Run: headless pygame with SDL's dummy video driver; simulated clock (each Clock.tick advances the game by its frame time, no real sleeping); random seed 0; keys injected as events and as key.get_pressed() state; mouse plan: one left click at the window centre at the start of phase 2, then a move to the lower-right quarter at the start of phase 3.
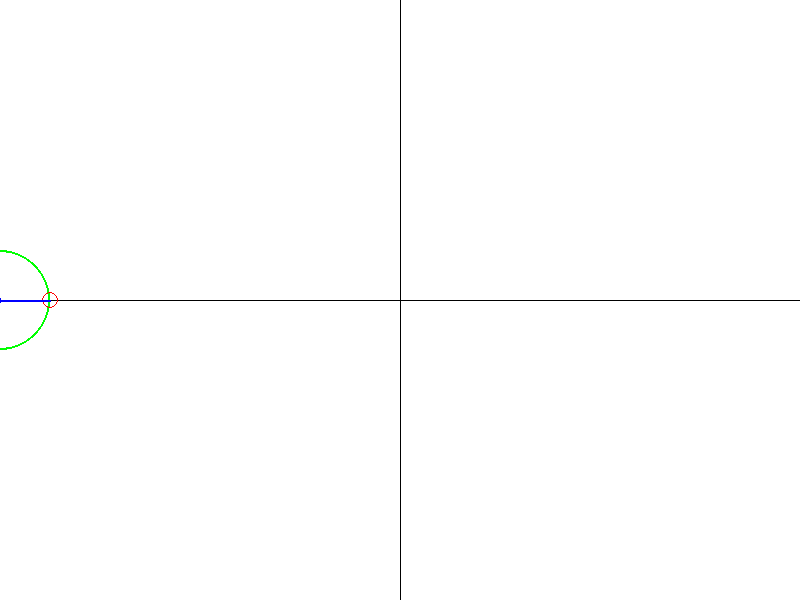
Frame 1 of 4 · flips 1–60 · no input
Frame 2 of 4 · flips 61–180 · clicked the window centre · tapped SPACE, RETURN · held RIGHT (→), D · screen unchanged from frame 1, image omitted
Frame 3 of 4 · flips 181–300 · moved the mouse to the lower-right quarter · held DOWN (↓), S · screen unchanged from frame 2, image omitted
Frame 4 of 4 · flips 301–420 · held LEFT (←), A, UP (↑), W · screen unchanged from frame 3, image omitted

The pygame program that drew these frames:

#!python3

# ============================================================
# Pygame の基本テストコード
#
# 目的:
#   - Pygame の描画まわりに慣れる
#   - 座標系クラス(Point / Size / Rect)を自作して遊ぶ
#   - 親子オブジェクトによる相対座標を試す
#   - 三角関数と「円運動 ↔ 波」の関係を可視化する土台を作る
#
# 今後やりたいこと:
#   - sin / cos を使った円運動
#   - 回転点から波形を生成
#   - ベクトル表示
#   - GUIっぽい構造化
# ============================================================

import pygame
from pygame.locals import *
from pygame.math import Vector2
import sys
import math


class Color:
	"""
	RGBカラーを扱う簡易クラス。

	Pygame は tuple (r,g,b) を要求する事が多いので、
	内部表現をクラス化しつつ tuple 変換もできるようにしている。
	"""

	# よく使う色の定数
	WHITE = (255, 255, 255)
	BLACK = (0, 0, 0)
	RED = (255, 0, 0)
	GREEN = (0, 255, 0)
	BLUE = (0, 0, 255)
	YELLOW = (255, 255, 0)
	MAGENTA = (255, 0, 255)
	CYAN = (0, 255, 255)

	def __init__(self, r, g, b):
		self.r = r
		self.g = g
		self.b = b

	@classmethod
	def fromTuple(cls, colorCode3: tuple):
		"""tuple から Color を生成"""
		return cls(colorCode3[0], colorCode3[1], colorCode3[2])

	def getTuple(self):
		"""Pygame 用に tuple へ変換"""
		return (self.r, self.g, self.b)

#
class Size:
	"""
	幅と高さを表すクラス。

	Point と分離することで、
	「位置」と「サイズ」を意味的に区別したい。
	"""

	# width, height 指定
	def __init__(self, width, height):
		self.width = width
		self.height = height

	# tuple から生成
	@classmethod
	def fromTuple(cls, tuple: tuple):
		return cls(tuple[0], tuple[1])

	# tuple へ変換
	def getTuple(self):
		return (self.width, self.height)

	# Width取得
	def getWidth(self):
		return self.width

	# Height取得
	def getHeight(self):
		return self.height

	# 加算演算子オーバーロード
	#
	# Size + Size
	# Size + tuple
	# Size + 数値
	# Size + Point
	#
	# を扱えるようにしている
	def __add__(self, other):

		if type(other) == Size:
			return Size(
				self.width + other.getWidth(),
				self.height + other.getHeight()
			)

		elif type(other) == tuple:
			return Size(
				self.width + other[0],
				self.height + other[1]
			)

		elif type(other) == int or type(other) == float:
			return Size(
				self.width + other,
				self.height + other
			)

		elif type(other) == Point:
			return Point(
				self.width + other.getX(),
				self.height + other.getY()
			)

		else:
			raise TypeError("Invalid type for addition")

	# 画面中央計算などで使いたいので割り算対応
	def __truediv__(self, other):
		if type(other) == int or type(other) == float:
			return Size(self.width / other, self.height / other)
		elif type(other) == Point:
			return Point(self.width / other.getX(), self.height / other.getY())
		elif type(other) == Size:
			return Size(self.width / other.getWidth(), self.height / other.getHeight())
		elif type(other) == tuple:
			return Size(self.width / other[0], self.height / other[1])
		else:
			raise TypeError("Invalid type for division")
class Point:
	"""
	2次元座標クラス。

	pygame の tuple 座標を直接使わず、
	オブジェクト指向的に扱うために用意。
	"""

	def __init__(self, x, y):
		if type(x) == int or type(x) == float:
			if type(y) == int or type(y) == float:
				self.x = x
				self.y = y
			else:
				raise TypeError("Invalid type for y coordinate")
		elif type(x) == Size:
			self.x = x.getWidth()
			self.y = x.getHeight()
		elif type(x) == tuple:
			self.x = x[0]
			self.y = x[1]
		elif type(x) == Vector2:
			self.x = x.x
			self.y = x.y
		else:
			raise TypeError("Invalid type for Point initialization")

	# Point 同士の加算
	#
	# 親子座標の合成などに使う
	def __add__(self, other):
		if type(other) == Point:
			return Point(self.x + other.x, self.y + other.y)
		elif type(other) == Size:
			return Point(self.x + other.getWidth(), self.y + other.getHeight())
		elif type(other) == tuple:
			return Point(self.x + other[0], self.y + other[1])
		elif type(other) == int or type(other) == float:
			return Point(self.x + other, self.y + other)
		elif type(other) == Vector2:
			return Point(self.x + other.x, self.y + other.y)
		else:
			raise TypeError("Invalid type for addition")
	def setPosition(self, other):
		if type(other) == Point:
			self.x = other.x
			self.y = other.y
		elif type(other) == Size:
			self.x = other.getWidth()
			self.y = other.getHeight()
		elif type(other) == tuple:
			self.x = other[0]
			self.y = other[1]
		elif type(other) == int or type(other) == float:
			self.x = other
			self.y = other
		else:
			raise TypeError("Invalid type for setting position")

	def getTuple(self):
		return (self.x, self.y)
	def setX(self, x):
		self.x = x
	def getX(self):
		return self.x
	def setY(self, y):
		self.y = y
	def getY(self):
		return self.y
	
# class Vector:
# 	def __init__(self, x, y):
# 		self.x = x
# 		self.y = y
# 	def getTuple(self):
# 		return (self.x, self.y)
# 	def getX(self):
# 		return self.x
# 	def getY(self):
# 		return self.y

class Rect:
	def __init__(self, x, y, width, height):
		self.x = x
		self.y = y
		self.width = width
		self.height = height
	@classmethod
	def fromPointAndSize(cls, point: Point, size: Size):
		return cls(point.getX(), point.getY(), size.getWidth(), size.getHeight())
	@classmethod
	def fromTuple(cls, tuple: tuple):
		return cls(tuple[0], tuple[1], tuple[2], tuple[3])
	def getTuple(self):
		return (self.x, self.y, self.width, self.height)

	def getX(self):
		return self.x

	def getY(self):
		return self.y

	def getWidth(self):
		return self.width

	def getHeight(self):
		return self.height
	def getSize(self):
		return Size(self.width, self.height)
	
class Controller():
	def __init__(self):
		self.mouse_pos = Point(0, 0)
		self.key_state = {}

	def update(self):
		# イベント処理
		for event in pygame.event.get():  # イベントを取得
			if event.type == QUIT:        # 閉じるボタンが押されたら終了
				pygame.quit()             # Pygameの終了(ないと終われない)
				sys.exit()                # 終了（ないとエラーで終了することになる）
			elif event.type == KEYDOWN:
				self.key_state[event.key] = True
			elif event.type == KEYUP:
				self.key_state[event.key] = False
			elif event.type == MOUSEMOTION:
				self.mouse_pos.setPosition(event.pos)
		pass

class Object:
	"""
	描画オブジェクトの基底クラス。

	シーンツリーっぽい構造を作るため、
	親子関係を持てるようにしている。

	子は親の座標を基準に動く。
	"""

	def __init__(self, point: Point):
		self.children = []
		self.parent = None
		if type(point) == Point:
			self.position = point
		elif type(point) == Size:
			self.position = Point(point.getWidth(), point.getHeight())
		elif type(point) == tuple:
			self.position = Point(point[0], point[1])
		elif type(point) == Vector2:
			self.position = Point(point.x, point.y)
		else:
			raise TypeError("Invalid type for position")

	def addChild(self, child: 'Object'):
		"""子オブジェクト追加"""
		self.children.append(child)
		child.___setParent(self)
	def getChildren(self):
		return self.children
	def ___setParent(self, parent: 'Object'):
		self.parent = parent

	def getPos(self) -> Point:
		"""ローカル座標"""
		return self.position
	def setPos(self, pos):
		if type(pos) == Point:
			self.position = pos
		elif type(pos) == Size:
			self.position = Point(pos.getWidth(), pos.getHeight())
		elif type(pos) == tuple:
			self.position = Point(pos[0], pos[1])
		elif type(pos) == Vector2:
			self.position = Point(pos.x, pos.y)
		else:
			raise TypeError("Invalid type for position")
	def getWorldPos(self) -> Point:
		"""
		親座標を含めたワールド座標を取得。

		親子構造での相対位置計算の核。
		"""

		if(self.parent == None):
			return self.getPos()
		else:
			return self.parent.getWorldPos() + self.getPos()

	def update(self, T: Controller):
		"""毎フレーム更新用"""
		for child in self.children:
			child.update(T)
		pass

	def draw(self, screen):
		"""子オブジェクトも再帰描画"""
		for child in self.children:
			child.draw(screen)

class World(Object):
	def __init__(self,point: Point):
		super().__init__(point)

class Circle(Object):
	"""
	円描画オブジェクト。

	今後:
		- 回転
		- 三角関数
		- 波形生成
		- ベクトル表示

	などの中心になる予定。
	"""

	def __init__(self, color: Color, point: Point, radius: int, weight: int = 1):
		super().__init__(point)

		self.radius = radius

		# tuple / Color 両対応
		if type(color) == tuple:
			self.color = Color.fromTuple(color)

		elif type(color) == Color:
			self.color = color

		else:
			raise TypeError("Invalid color type")

		self.weight = weight

	def getRadius(self):
		return self.radius

	# def update(self, T: Controller):
	# 	pass

	def draw(self, screen):

		# 円描画
		pygame.draw.circle(
			screen,
			self.color.getTuple(),
			self.getWorldPos().getTuple(),
			self.radius,
			self.weight
		)

		# 子オブジェクト描画
		super().draw(screen)

class Line(Object):
	def __init__(self, color: Color, start: Point, degree: float = 0, length: float = 1, weight: int = 1):
		super().__init__(start)
		self.vec = Vector2(1, 0).rotate(degree) * length
		self.endPos = Point(self.vec.x, self.vec.y)
		self.degree = degree
		self.length = length

		# tuple / Color 両対応
		if type(color) == tuple:
			self.color = Color.fromTuple(color)
		elif type(color) == Color:
			self.color = color
		else:
			raise TypeError("Invalid color type")
		self.weight = weight

	def getWorldEndPos(self):
		if(self.parent == None):
			return self.endPos
		else:
			return super().getWorldPos() + self.endPos
	def setDegree(self, degree):
		self.degree = degree
	def getDegree(self):
		return self.degree
	def setLength(self, length):
		self.length = length
	def getLength(self):
		return self.length

	def update(self, T: Controller):
		self.vec = Vector2(1, 0).rotate(self.degree) * self.length
		self.endPos = Point(self.vec.x, self.vec.y)
		pass

	def draw(self, screen):
		pygame.draw.line(
			screen,
			self.color.getTuple(),
			self.getWorldPos().getTuple(),
			self.getWorldEndPos().getTuple(),
			self.weight
		)
		super().draw(screen)
class RLine(Line):
	def __init__(self, color: Color, start: Point, degree: float = 0, length: float = 1, weight: int = 1):
		super().__init__(color, start, degree, length, weight)
	def update(self, T: Controller):
		super().update(T)
		if(type(self.parent) == MainCircle):

			self.endPos = Vector2(1, 0).rotate(self.parent.getDegree() + self.getDegree() ) * self.parent.getRadius()
		#self.setDegree(self.getDegree() + self.parent.getDegreeOffset())

class PosCircle(Circle):
	def __init__(
		self,
		color: Color,
		basePos: Point,
		radius: int=0,
		degree: float = 0,
		length: float = 1,
		weight: int = 1
	):
		super().__init__(color, basePos, radius, weight)
		# 移動のためのパラメータ
		self.degree = degree
		self.length = length
		# 
		self.bacePos = basePos
		self.vec = Vector2(1, 0).rotate(degree) * length
		self.setPos(Point(basePos.getX() + self.vec.x, basePos.getY() + self.vec.y))
	def update(self, T: Controller):
		if(type(self.parent) == MainCircle):
			self.vec = Vector2(1, 0).rotate(self.parent.getDegree()) * self.parent.getRadius()
			self.setPos(self.vec)

		pass

class MainCircle(Circle):
	def __init__(self, color: Color, point: Point, radius: int, weight: int = 1):
		super().__init__(color, point, radius, weight)
		self.degree = 0
		self.degree_offset = 0
		self.dots = {}
	def getDegree(self):
		return self.degree
	def setDegree(self, degree):
		self.degree = degree
	def getDegreeOffset(self):
		return self.degree_offset
	def setDegreeOffset(self, degree_offset):
		self.degree_offset = degree_offset
	def update(self, T: Controller):
		# メイン円の更新ロジック
		self.position.x = T.mouse_pos.getX()
		self.degree = self.position.getX()
		# vec = Vector2(1, 0).rotate(self.getDegree()) * self.getRadius()
		# vec_str = f"{int(vec.x)},{int(vec.y)}"
		# if vec_str not in self.dots:
		# 	self.dots[vec_str] = Circle(
		# 		Color.RED,
		# 		self.getWorldPos() + vec,
		# 		8,
		# 		0
		# 	)
		# 	self.parent.addChild(self.dots[vec_str])
		super().update(T)

class Transformer(Object):
	pass
# ============================================================
# メイン描画オブジェクト生成
# ============================================================

screen_size = Size(800, 600)
world = World(Point(0, 0))


# 中央に配置するメイン円
main_circle = MainCircle(
	Color.GREEN,
	Point(50, screen_size.getHeight()/2),
	50,
	2
)
world.addChild(main_circle)
# 円周上の点
#
# 今後ここを回転させて
# sin / cos の可視化につなげたい
main_circle.addChild(
	PosCircle(
		Color.RED,
		Point(-main_circle.getRadius(), 0),
		8,
		0
	)
)
main_circle.addChild(
	RLine(
		Color.BLUE,
		Point(0, 0),
		0,
		50,
		2
	)
)
main_circle.addChild(
	RLine(
		Color.BLUE,
		Point(0, 0),
		120,
		50,
		2
	)
)
main_circle.addChild(
	RLine(
		Color.BLUE,
		Point(0, 0),
		240,
		50,
		2
	)
)
mouse_pos = Point(0, 0)
def main_loop(screen, controller):
	controller.update()
	mouse_pos.setPosition(pygame.mouse.get_pos())
	# 背景クリア
	screen.fill(Color.WHITE)

	# X軸
	pygame.draw.line(
		screen,
		Color.BLACK,
		(0, screen_size.getHeight()/2),
		(screen_size.getWidth(), screen_size.getHeight()/2)
	)

	# Y軸
	pygame.draw.line(
		screen,
		Color.BLACK,
		(screen_size.getWidth()/2, 0),
		(screen_size.getWidth()/2, screen_size.getHeight())
	)

	world.update(controller)
	# オブジェクト描画
	world.draw(screen)


def main():

	# Pygame 初期化
	pygame.init()

	# ウインドウ生成
	screen = pygame.display.set_mode(screen_size.getTuple())

	# タイトル設定
	pygame.display.set_caption("テスト")
	controller = Controller()
	while (1):
		start = pygame.time.get_ticks()
		# 1フレーム描画
		main_loop(screen, controller)

		main_loop_time = pygame.time.get_ticks() - start
		print(f"Main loop time: {main_loop_time} ms")

		start = pygame.time.get_ticks()
		# 画面反映
		pygame.display.update()
		display_update_time = pygame.time.get_ticks() - start
		print(f"Display update time: {display_update_time} ms")

		start = pygame.time.get_ticks()
		# イベント処理
		for event in pygame.event.get():

			# ウインドウを閉じたら終了
			if event.type == QUIT:
				pygame.quit()
				sys.exit()
		event_processing_time = pygame.time.get_ticks() - start
		print(f"Event processing time: {event_processing_time} ms")	
if __name__ == "__main__":
	main()
